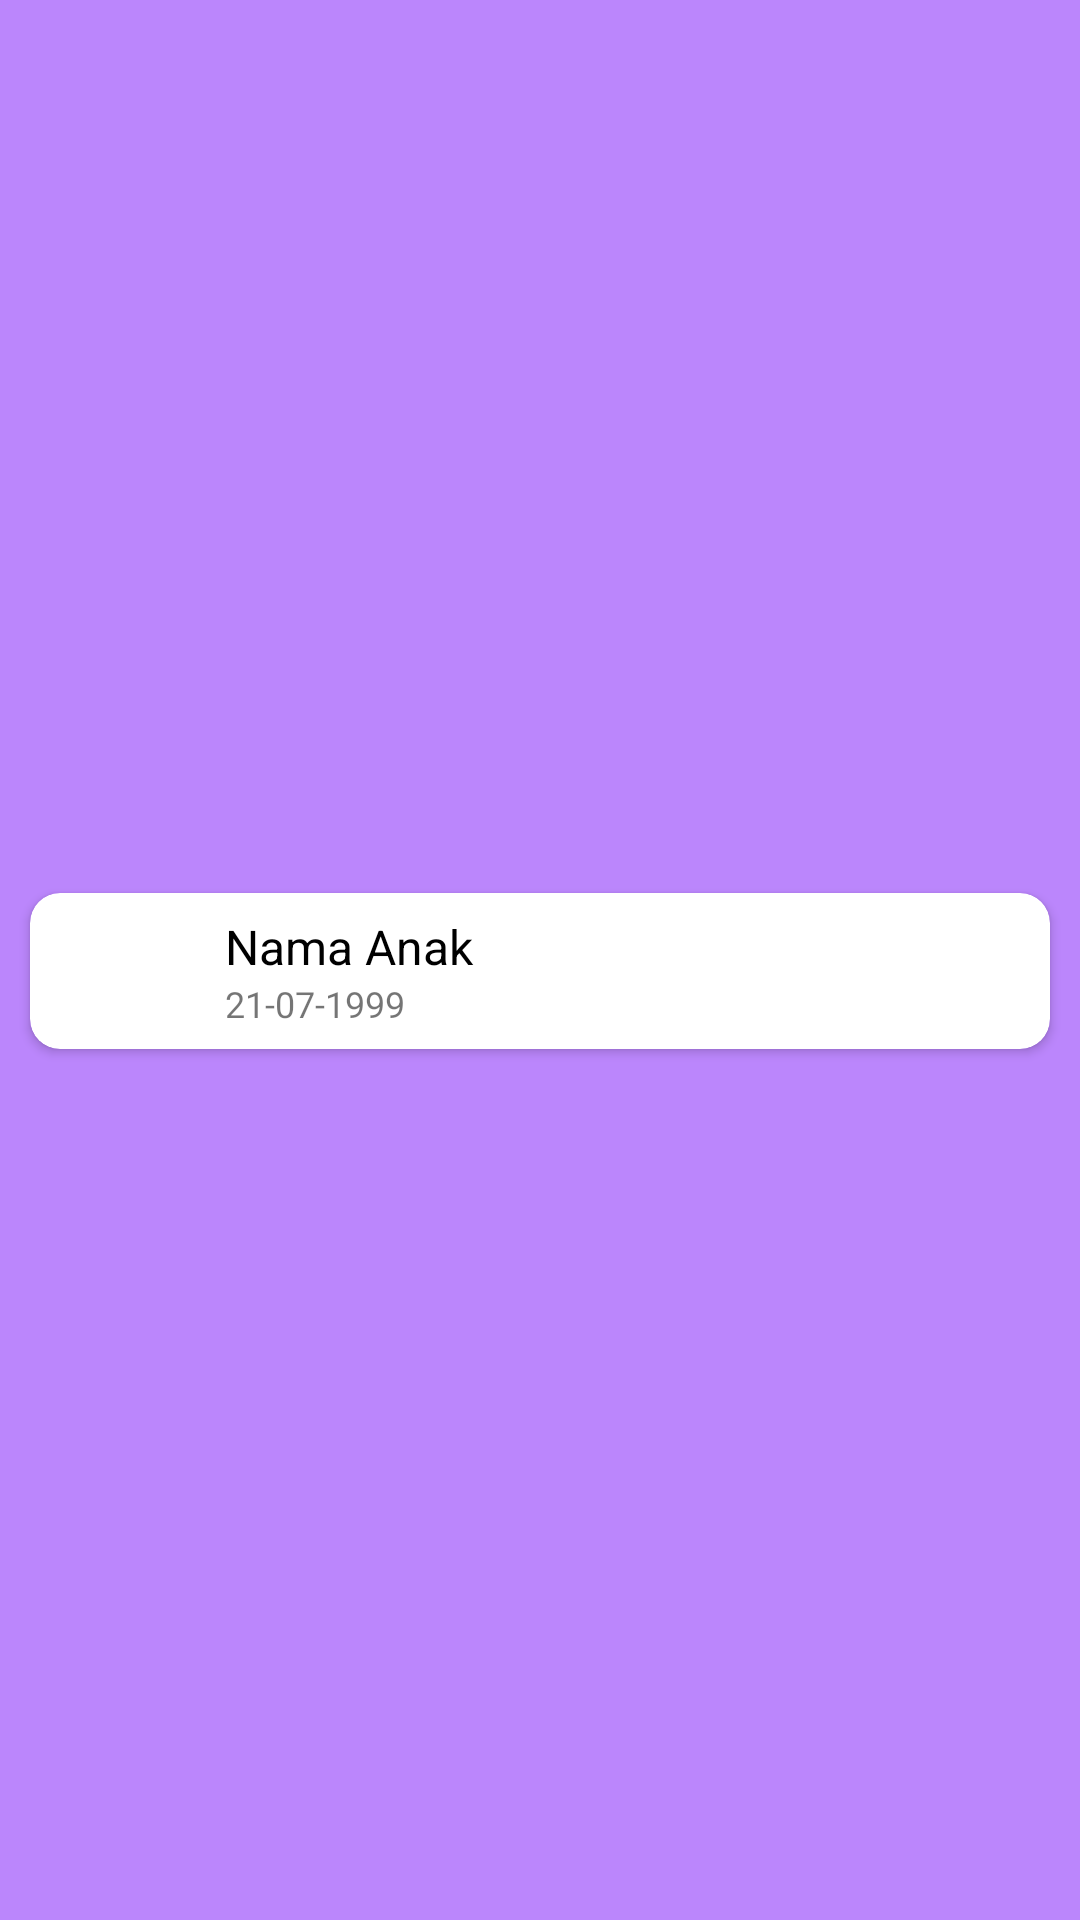

Layout XML and referenced resources for this Android screen:
<!-- AndroidManifest.xml: application theme Theme.SmartMommy -->
<!-- res/layout/list_anak.xml -->
<?xml version="1.0" encoding="utf-8"?>
<androidx.constraintlayout.widget.ConstraintLayout
    xmlns:android="http://schemas.android.com/apk/res/android"
    xmlns:app="http://schemas.android.com/apk/res-auto"
    xmlns:tools="http://schemas.android.com/tools"
    android:id="@+id/listanak"
    android:background="@color/purple_200"
    android:layout_width="match_parent"
    android:layout_height="wrap_content">

    <androidx.cardview.widget.CardView
        android:layout_width="match_parent"
        android:layout_height="wrap_content"
        android:layout_marginTop="10dp"
        android:layout_marginBottom="3dp"
        android:layout_marginStart="10dp"
        android:layout_marginEnd="10dp"
        app:cardCornerRadius="10dp"
        app:layout_constraintBottom_toBottomOf="parent"
        app:layout_constraintEnd_toEndOf="parent"
        app:layout_constraintStart_toStartOf="parent"
        app:layout_constraintTop_toTopOf="parent">
        <androidx.constraintlayout.widget.ConstraintLayout
            android:layout_width="match_parent"
            android:layout_height="wrap_content"
            android:layout_marginBottom="5dp">

            <TextView
                android:id="@+id/text_idanak"
                android:layout_width="wrap_content"
                android:layout_height="wrap_content"
                android:text="qwert"
                app:layout_constraintStart_toStartOf="parent"
                app:layout_constraintTop_toTopOf="parent"
                android:visibility="gone"/>

            <ImageView
                android:id="@+id/image_fotoanak"
                android:layout_width="40dp"
                android:layout_height="40dp"
                android:layout_marginTop="7dp"
                android:layout_marginStart="10dp"
                android:src="@drawable/icon_bayi"
                app:layout_constraintStart_toStartOf="parent"
                app:layout_constraintTop_toTopOf="parent" />

            <TextView
                android:id="@+id/text_namaanak"
                android:layout_width="match_parent"
                android:layout_height="wrap_content"
                android:layout_marginStart="65dp"
                android:layout_marginEnd="10dp"
                android:text="Nama Anak"
                android:textSize="16sp"
                android:inputType="textMultiLine"
                android:textColor="@android:color/black"
                app:layout_constraintEnd_toEndOf="parent"
                app:layout_constraintStart_toEndOf="@+id/image_fotoanak"
                app:layout_constraintTop_toTopOf="@+id/image_fotoanak" />

            <TextView
                android:id="@+id/text_tgllahiranak"
                android:layout_width="match_parent"
                android:layout_height="wrap_content"
                android:text="21-07-1999"
                android:layout_marginStart="65dp"
                android:layout_marginEnd="10dp"
                android:textSize="12sp"
                app:layout_constraintEnd_toEndOf="parent"
                app:layout_constraintStart_toEndOf="@+id/image_fotoanak"
                app:layout_constraintTop_toBottomOf="@+id/text_namaanak" />

        </androidx.constraintlayout.widget.ConstraintLayout>
    </androidx.cardview.widget.CardView>

</androidx.constraintlayout.widget.ConstraintLayout>
<!-- resources referenced by this layout -->
<resources>
  <color name="purple_200">#FFBB86FC</color>
  <style name="Theme.SmartMommy" parent="Theme.MaterialComponents.DayNight.DarkActionBar">
          
          <item name="colorPrimary">@color/purple_500</item>
          <item name="colorPrimaryVariant">@color/purple_700</item>
          <item name="colorOnPrimary">@color/white</item>
          
          <item name="colorSecondary">@color/teal_200</item>
          <item name="colorSecondaryVariant">@color/teal_700</item>
          <item name="colorOnSecondary">@color/black</item>
          
          <item name="android:statusBarColor" tools:targetApi="l">?attr/colorPrimaryVariant</item>
          
      </style>
  <color name="purple_500">#FF6200EE</color>
  <color name="purple_700">#FF3700B3</color>
  <color name="white">#FFFFFFFF</color>
  <color name="teal_200">#FF03DAC5</color>
  <color name="teal_700">#FF018786</color>
  <color name="black">#FF000000</color>
</resources>
